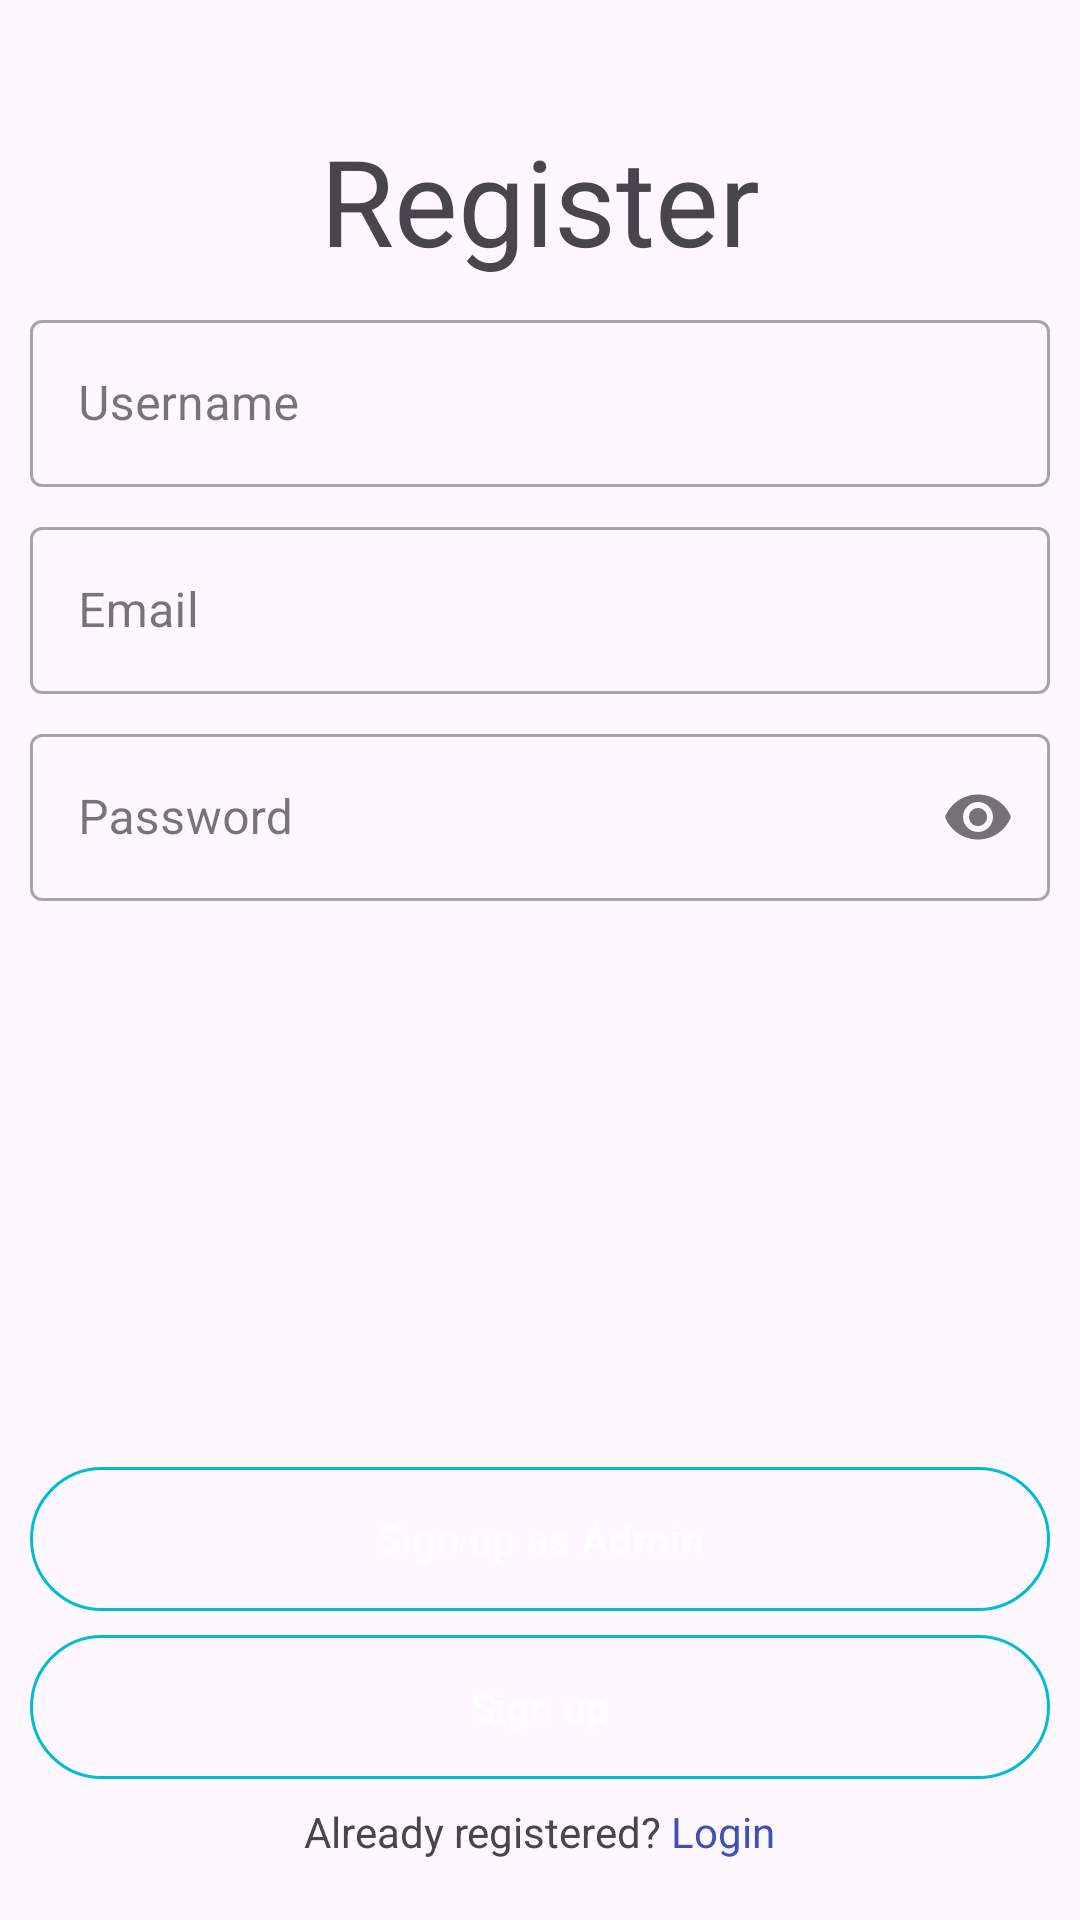

Android layout source for this screen:
<!-- AndroidManifest.xml: application theme Theme.LoginSignupTypicode -->
<!-- res/layout/activity_signup.xml -->
<?xml version="1.0" encoding="utf-8"?>
<androidx.constraintlayout.widget.ConstraintLayout xmlns:android="http://schemas.android.com/apk/res/android"
    xmlns:app="http://schemas.android.com/apk/res-auto"
    xmlns:tools="http://schemas.android.com/tools"
    android:layout_width="match_parent"
    android:layout_height="match_parent"
    tools:context=".ui.signup.SignupActivity">

    <TextView
        android:id="@+id/textRegister"
        android:layout_width="wrap_content"
        android:layout_height="wrap_content"
        android:layout_marginTop="40dp"
        android:text="Register"
        android:textSize="40sp"
        app:layout_constraintEnd_toEndOf="parent"
        app:layout_constraintStart_toStartOf="parent"
        app:layout_constraintTop_toTopOf="parent" />

    <com.google.android.material.textfield.TextInputLayout
        android:id="@+id/usernameInputLayout"
        style="@style/Widget.MaterialComponents.TextInputLayout.OutlinedBox"
        android:layout_width="match_parent"
        android:layout_height="wrap_content"
        app:layout_constraintEnd_toEndOf="parent"
        android:layout_marginHorizontal="10dp"
        android:layout_marginVertical="8dp"
        app:layout_constraintStart_toStartOf="parent"
        app:layout_constraintTop_toBottomOf="@id/textRegister">

        <com.google.android.material.textfield.TextInputEditText
            android:id="@+id/usernameEditText"
            android:layout_width="match_parent"
            android:layout_height="wrap_content"
            android:hint="Username"
            android:inputType="textPersonName" />
    </com.google.android.material.textfield.TextInputLayout>

    <com.google.android.material.textfield.TextInputLayout
        android:id="@+id/emailInputLayout"
        style="@style/Widget.MaterialComponents.TextInputLayout.OutlinedBox"
        android:layout_width="match_parent"
        android:layout_height="wrap_content"
        app:layout_constraintEnd_toEndOf="parent"
        android:layout_marginHorizontal="10dp"
        android:layout_marginVertical="8dp"
        app:layout_constraintStart_toStartOf="parent"
        app:layout_constraintTop_toBottomOf="@id/usernameInputLayout">

        <com.google.android.material.textfield.TextInputEditText
            android:id="@+id/emailEditText"
            android:layout_width="match_parent"
            android:layout_height="wrap_content"
            android:hint="Email"
            android:inputType="textEmailAddress" />
    </com.google.android.material.textfield.TextInputLayout>

    <com.google.android.material.textfield.TextInputLayout
        android:id="@+id/textInputLayout"
        style="@style/Widget.MaterialComponents.TextInputLayout.OutlinedBox"
        android:layout_width="match_parent"
        android:layout_height="wrap_content"
        android:layout_marginHorizontal="10dp"
        android:layout_marginVertical="8dp"
        app:layout_constraintEnd_toEndOf="parent"
        app:layout_constraintStart_toStartOf="parent"
        app:layout_constraintTop_toBottomOf="@+id/emailInputLayout"
        app:passwordToggleEnabled="true">

        <com.google.android.material.textfield.TextInputEditText
            android:id="@+id/passwordEditText"
            android:layout_width="match_parent"
            android:layout_height="wrap_content"
            android:hint="Password"
            android:inputType="textPassword" />
    </com.google.android.material.textfield.TextInputLayout>

    <TextView
        android:id="@+id/textPleaseWait"
        android:layout_width="match_parent"
        android:layout_height="wrap_content"
        android:layout_marginBottom="10dp"
        android:gravity="center"
        android:text="Please wait..."
        android:textColor="@color/blue_primary"
        android:textSize="18sp"
        android:visibility="gone"
        app:layout_constraintBottom_toTopOf="@id/signupAdminButton"
        app:layout_constraintEnd_toEndOf="parent"
        app:layout_constraintStart_toStartOf="parent" />

    <Button
        android:id="@+id/signupAdminButton"
        android:layout_width="match_parent"
        android:layout_height="wrap_content"
        android:layout_marginHorizontal="10dp"
        android:layout_marginVertical="8dp"
        android:background="@drawable/login_button"
        android:text="Sign up as Admin"
        android:textAllCaps="false"
        android:textColor="#fff"
        app:layout_constraintBottom_toTopOf="@id/signupButton"
        app:layout_constraintEnd_toEndOf="parent"
        app:layout_constraintStart_toStartOf="parent" />

    <Button
        android:id="@+id/signupButton"
        android:layout_width="match_parent"
        android:layout_height="wrap_content"
        android:layout_marginHorizontal="10dp"
        android:layout_marginVertical="8dp"
        android:background="@drawable/login_button"
        android:text="Sign up"
        android:textAllCaps="false"
        android:textColor="#fff"
        app:layout_constraintBottom_toTopOf="@id/linearBottom"
        app:layout_constraintEnd_toEndOf="parent"
        app:layout_constraintStart_toStartOf="parent" />

    <LinearLayout
        android:id="@+id/linearBottom"
        android:layout_width="match_parent"
        android:layout_height="wrap_content"
        android:layout_marginBottom="20dp"
        android:gravity="center"
        app:layout_constraintBottom_toBottomOf="parent">

        <TextView
            android:layout_width="wrap_content"
            android:layout_height="wrap_content"
            android:text="Already registered? " />

        <TextView
            android:id="@+id/textBackToLogin"
            android:layout_width="wrap_content"
            android:layout_height="wrap_content"
            android:text="Login"
            android:textColor="@color/blue_primary" />
    </LinearLayout>
</androidx.constraintlayout.widget.ConstraintLayout>
<!-- resources referenced by this layout -->
<resources>
  <color name="blue_primary">#3F51B5</color>
  <!-- drawable login_button (drawable) -->
  <?xml version="1.0" encoding="utf-8"?>
  <shape android:shape="rectangle" xmlns:android="http://schemas.android.com/apk/res/android">
      <stroke android:color="#00BCD4" android:width="1dp"/>
      <corners android:radius="45dp" />
  </shape>
  <style name="Theme.LoginSignupTypicode" parent="Base.Theme.LoginSignupTypicode" />
  <style name="Base.Theme.LoginSignupTypicode" parent="Theme.Material3.DayNight.NoActionBar">
          
          
      </style>
</resources>
